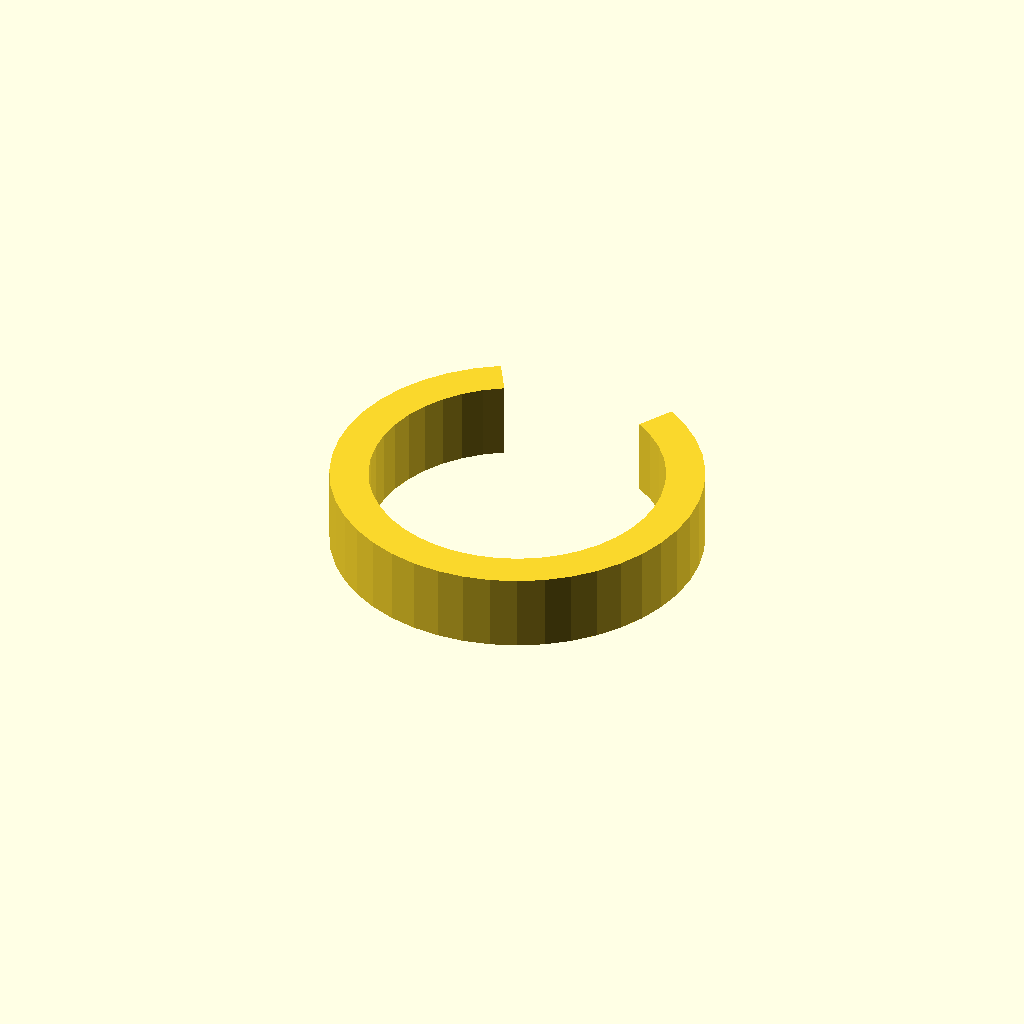
Cell 1: the model at its default parameters.
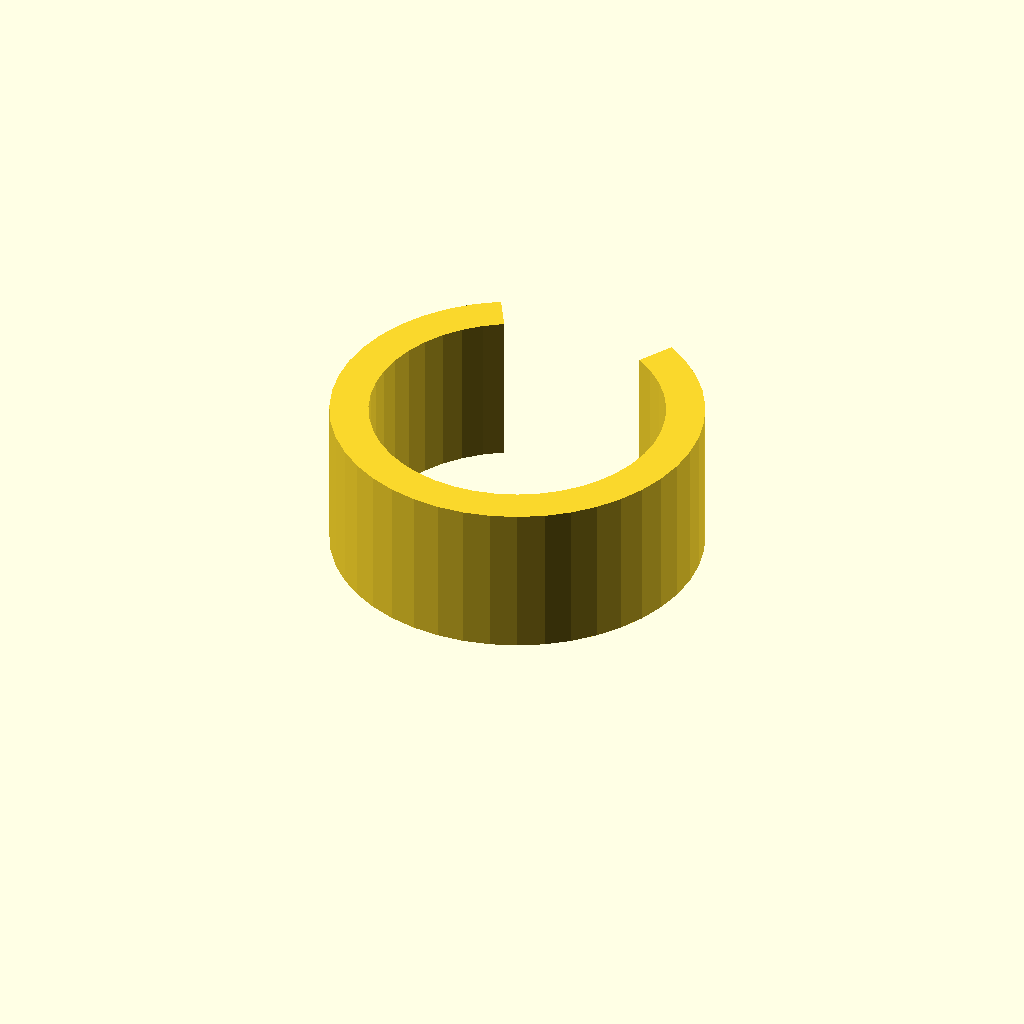
Cell 2: the same model with clip_w = 20.
One fixed orthographic camera (rotation 55°, 0°, 25°; colour scheme Cornfield) for every cell.
Source of the model, optional_data/data/gen3/springclamps/part_0024.scad:
$fn = 32;

// ----------------------------------------------------------------------
// Spring clip: 48 mm outside, 5 mm band, 60 degree opening
// ----------------------------------------------------------------------

// --- parameters (mm) ---
outer_r = 24;             // clip outside radius
inner_r = 19;             // clip bore radius
band = 5;                 // band thickness
clip_w = 10;              // clip width
opening = 60;             // opening angle

clip_profile = [[-12, 20.785], [-14.886, 18.826], [-17.457, 16.47], [-19.66, 13.766], [-21.447, 10.771], [-22.782, 7.549], [-23.635, 4.168], [-23.99, 0.698], [-23.838, -2.786], [-23.182, -6.212], [-22.037, -9.506], [-20.427, -12.599], [-18.385, -15.427], [-15.955, -17.929], [-13.188, -20.052], [-10.143, -21.751], [-6.883, -22.992], [-3.478, -23.747], [0, -24], [3.478, -23.747], [6.883, -22.992], [10.143, -21.751], [13.188, -20.052], [15.955, -17.929], [18.385, -15.427], [20.427, -12.599], [22.037, -9.506], [23.182, -6.212], [23.838, -2.786], [23.99, 0.698], [23.635, 4.168], [22.782, 7.549], [21.447, 10.771], [19.66, 13.766], [17.457, 16.47], [14.886, 18.826], [12, 20.785], [9.5, 16.454], [11.784, 14.904], [13.82, 13.039], [15.564, 10.898], [16.979, 8.527], [18.036, 5.976], [18.711, 3.299], [18.992, 0.553], [18.872, -2.206], [18.353, -4.918], [17.446, -7.526], [16.171, -9.975], [14.555, -12.213], [12.631, -14.193], [10.441, -15.874], [8.03, -17.22], [5.449, -18.202], [2.754, -18.799], [0, -19], [-2.754, -18.799], [-5.449, -18.202], [-8.03, -17.22], [-10.441, -15.874], [-12.631, -14.193], [-14.555, -12.213], [-16.171, -9.975], [-17.446, -7.526], [-18.353, -4.918], [-18.872, -2.206], [-18.992, 0.553], [-18.711, 3.299], [-18.036, 5.976], [-16.979, 8.527], [-15.564, 10.898], [-13.82, 13.039], [-11.784, 14.904], [-9.5, 16.454]];

difference() {
  union() {
    linear_extrude(height = clip_w) polygon(clip_profile);
  }
}
Parameter table extracted from the source (name, type, default, range or options):
outer_r: number, default 24
inner_r: number, default 19
band: number, default 5
clip_w: number, default 10
opening: number, default 60
